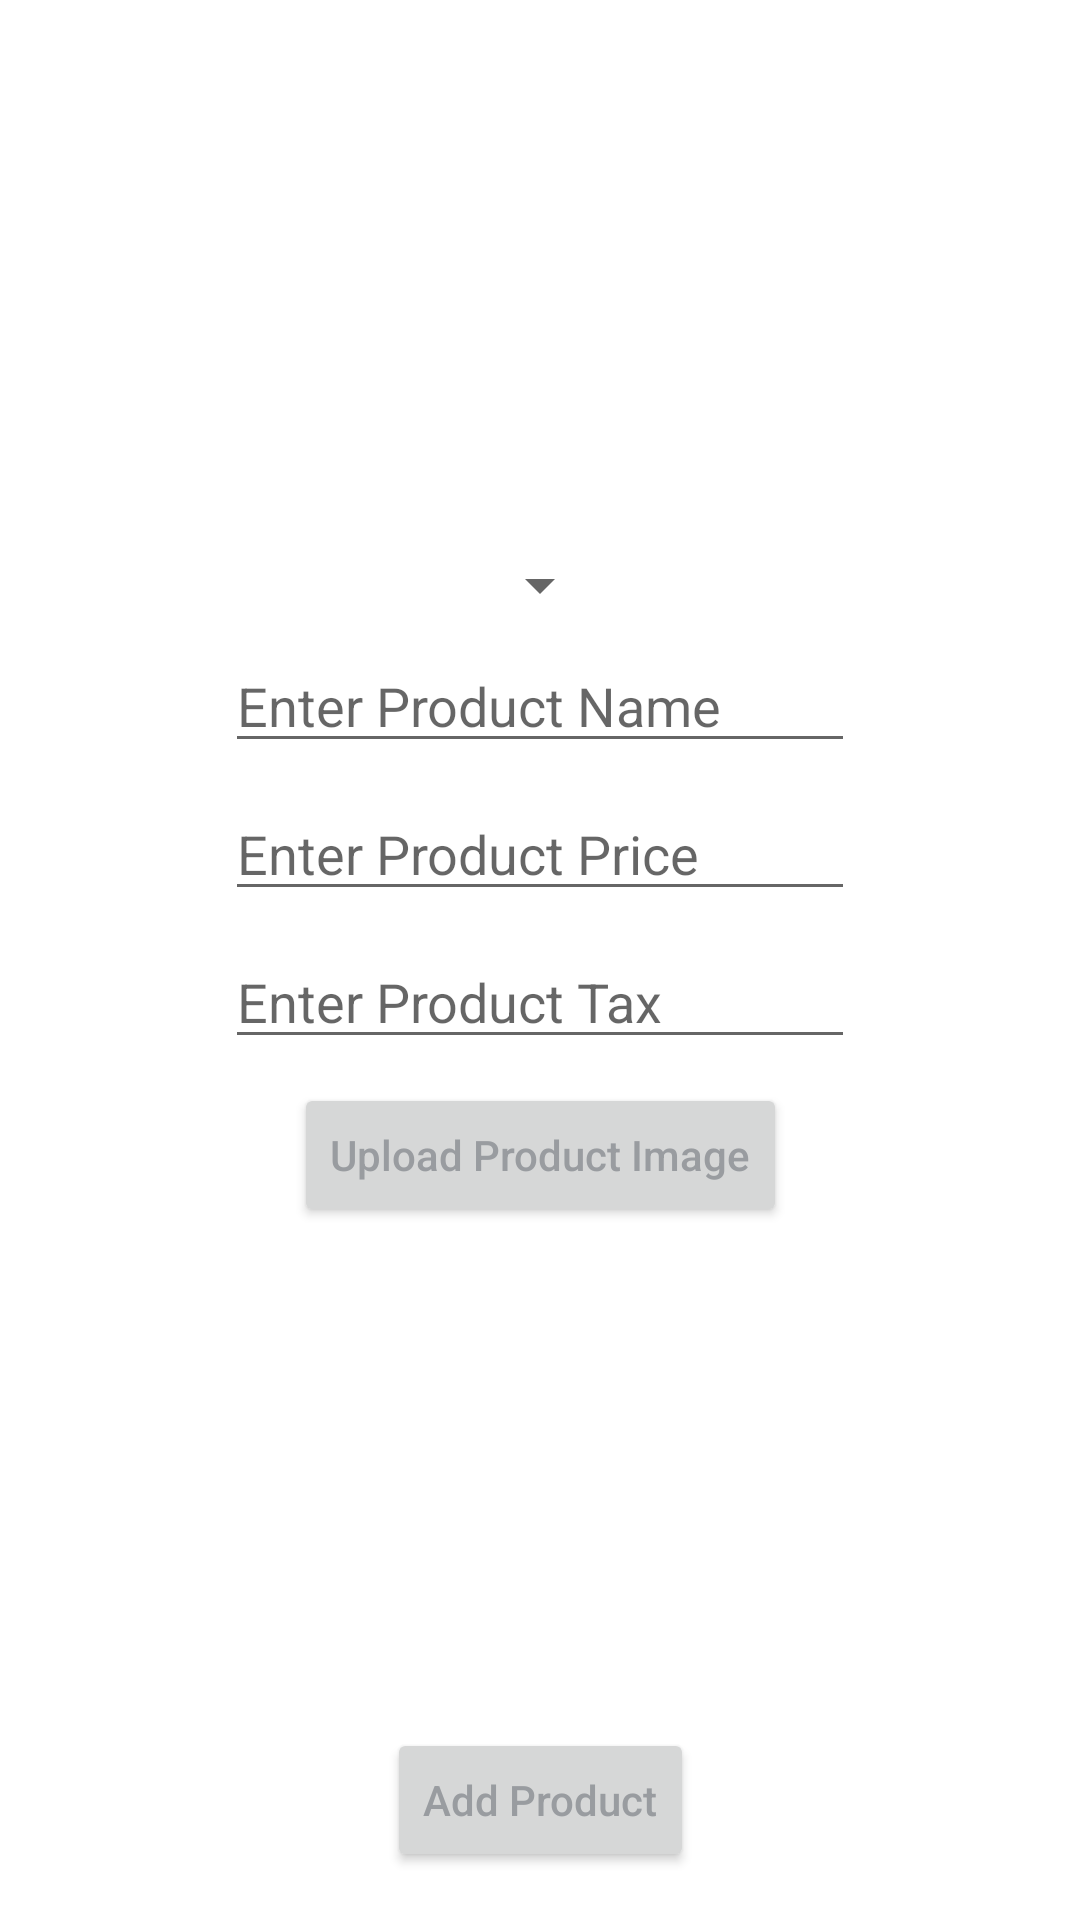

Layout XML and referenced resources for this Android screen:
<!-- AndroidManifest.xml: application theme Theme.SwipeAssignment -->
<!-- res/layout/fragment_add_product.xml -->
<?xml version="1.0" encoding="utf-8"?>
<androidx.constraintlayout.widget.ConstraintLayout xmlns:android="http://schemas.android.com/apk/res/android"
    xmlns:app="http://schemas.android.com/apk/res-auto"
    xmlns:tools="http://schemas.android.com/tools"
    android:layout_width="match_parent"
    android:layout_height="match_parent"
    app:layout_constraintTop_toBottomOf="parent"
    tools:context=".ui.fragment.AddProductFragment">

    <ProgressBar
        android:id="@+id/add_product_pb"
        style="?android:attr/progressBarStyle"
        android:layout_width="wrap_content"
        android:layout_height="wrap_content"
        android:visibility="gone"
        app:layout_constraintBottom_toBottomOf="parent"
        app:layout_constraintEnd_toEndOf="parent"
        app:layout_constraintStart_toStartOf="parent"
        app:layout_constraintTop_toTopOf="parent" />

    <androidx.constraintlayout.widget.ConstraintLayout
        android:id="@+id/add_content_root"
        android:layout_width="match_parent"
        android:layout_height="match_parent"
        android:padding="16dp"
        app:layout_constraintBottom_toBottomOf="parent"
        app:layout_constraintEnd_toEndOf="parent"
        app:layout_constraintStart_toStartOf="parent"
        app:layout_constraintTop_toTopOf="parent">

        <Spinner
            android:id="@+id/enter_product_type_spinner"
            android:layout_width="wrap_content"
            android:layout_height="wrap_content"
            android:textAlignment="center"
            app:layout_constraintBottom_toTopOf="@+id/enter_product_name_et"
            app:layout_constraintEnd_toEndOf="parent"
            app:layout_constraintHorizontal_bias="0.5"
            app:layout_constraintStart_toStartOf="parent"
            app:layout_constraintTop_toTopOf="parent"
            app:layout_constraintVertical_chainStyle="packed" />

        <EditText
            android:id="@+id/enter_product_name_et"
            android:layout_width="wrap_content"
            android:layout_height="wrap_content"
            android:layout_marginTop="6dp"
            android:ems="10"
            android:hint="@string/enter_product_name_string"
            android:inputType="textPersonName"
            app:layout_constraintBottom_toTopOf="@+id/enter_product_price_et"
            app:layout_constraintEnd_toEndOf="parent"
            app:layout_constraintHorizontal_bias="0.5"
            app:layout_constraintStart_toStartOf="parent"
            app:layout_constraintTop_toBottomOf="@+id/enter_product_type_spinner" />

        <EditText
            android:id="@+id/enter_product_price_et"
            android:layout_width="wrap_content"
            android:layout_height="wrap_content"
            android:layout_marginTop="8dp"
            android:ems="10"
            android:hint="@string/enter_product_price_string"
            android:inputType="numberDecimal"
            app:layout_constraintBottom_toTopOf="@+id/enter_product_tax_et"
            app:layout_constraintEnd_toEndOf="parent"
            app:layout_constraintHorizontal_bias="0.5"
            app:layout_constraintStart_toStartOf="parent"
            app:layout_constraintTop_toBottomOf="@+id/enter_product_name_et" />

        <EditText
            android:id="@+id/enter_product_tax_et"
            android:layout_width="wrap_content"
            android:layout_height="wrap_content"
            android:layout_marginTop="8dp"
            android:ems="10"
            android:hint="@string/enter_product_tax_string"
            android:inputType="numberDecimal"
            app:layout_constraintBottom_toTopOf="@+id/upload_img_cv"
            app:layout_constraintEnd_toEndOf="parent"
            app:layout_constraintHorizontal_bias="0.5"
            app:layout_constraintStart_toStartOf="parent"
            app:layout_constraintTop_toBottomOf="@+id/enter_product_price_et" />

        <androidx.cardview.widget.CardView
            android:id="@+id/upload_img_cv"
            android:layout_width="120dp"
            android:layout_height="120dp"
            android:layout_marginTop="8dp"
            android:visibility="gone"
            app:cardCornerRadius="8dp"
            app:layout_constraintBottom_toTopOf="@+id/upload_img_bt"
            app:layout_constraintEnd_toEndOf="parent"
            app:layout_constraintHorizontal_bias="0.5"
            app:layout_constraintStart_toStartOf="parent"
            app:layout_constraintTop_toBottomOf="@+id/enter_product_tax_et">

            <ImageView
                android:id="@+id/upload_img_iv"
                android:layout_width="match_parent"
                android:layout_height="match_parent"
                android:scaleType="fitXY"
                tools:src="@tools:sample/avatars" />
        </androidx.cardview.widget.CardView>

        <Button
            android:id="@+id/upload_img_bt"
            android:layout_width="wrap_content"
            android:layout_height="wrap_content"
            android:layout_marginTop="8dp"
            android:text="@string/upload_img_string"
            android:textAllCaps="false"
            app:layout_constraintBottom_toTopOf="@id/add_product_data_bt"
            app:layout_constraintEnd_toEndOf="parent"
            app:layout_constraintHorizontal_bias="0.5"
            app:layout_constraintStart_toStartOf="parent"
            app:layout_constraintTop_toBottomOf="@+id/upload_img_cv" />

        <Button
            android:id="@+id/add_product_data_bt"
            android:layout_width="wrap_content"
            android:layout_height="wrap_content"
            android:text="@string/add_product_string"
            android:textAllCaps="false"
            app:layout_constraintBottom_toBottomOf="parent"
            app:layout_constraintEnd_toEndOf="parent"
            app:layout_constraintStart_toStartOf="parent" />
    </androidx.constraintlayout.widget.ConstraintLayout>

</androidx.constraintlayout.widget.ConstraintLayout>
<!-- resources referenced by this layout -->
<resources>
  <string name="add_product_string">Add Product</string>
  <string name="enter_product_name_string">Enter Product Name</string>
  <string name="enter_product_price_string">Enter Product Price</string>
  <string name="enter_product_tax_string">Enter Product Tax</string>
  <string name="upload_img_string">Upload Product Image</string>
  <style name="Theme.SwipeAssignment" parent="Theme.MaterialComponents.DayNight.DarkActionBar">
          
          <item name="colorPrimary">@color/purple_500</item>
          <item name="colorPrimaryVariant">@color/purple_700</item>
          <item name="colorOnPrimary">@color/white</item>
          
          <item name="colorSecondary">@color/teal_200</item>
          <item name="colorSecondaryVariant">@color/teal_700</item>
          <item name="colorOnSecondary">@color/black</item>
          <item name="android:textColor">@color/text_color</item>
          
          <item name="android:statusBarColor">?attr/colorPrimaryVariant</item>
          
      </style>
  <color name="purple_500">#FF6200EE</color>
  <color name="purple_700">#FF3700B3</color>
  <color name="white">#FFFFFFFF</color>
  <color name="teal_200">#FF03DAC5</color>
  <color name="teal_700">#FF018786</color>
  <color name="black">#FF000000</color>
  <color name="text_color">#999CA0</color>
</resources>
